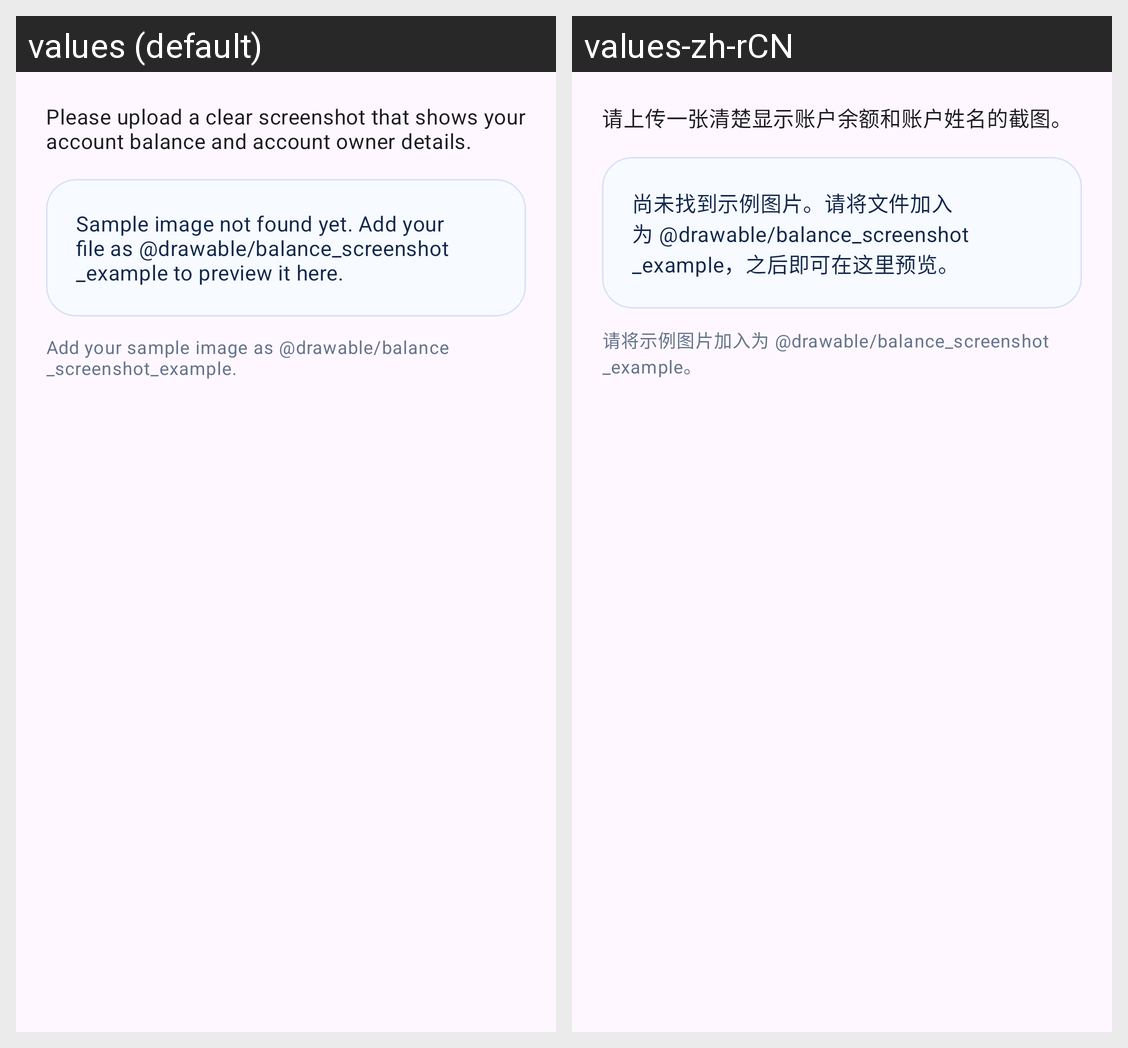

The Android screen above is rendered under two locales of the same app. Produce the string resources it draws, with the default and per-locale values.
Android screen res/layout/dialog_balance_screenshot_example.xml rendered under 2 locales, left to right: values (default), values-zh-rCN. Device: Nexus 5 (rendered at 1080×1920; each locale shown at half size, 540×960, under a caption strip naming it); theme Theme.ContactSync.
Strings drawn on this screen, with the default value and each locale's value (text and hints the layout hard-codes, and strings that could not be matched under every locale, appear in the picture but are not listed):

balance_screenshot_dialog_message
  values: Please upload a clear screenshot that shows your account balance and account owner details.
  values-zh-rCN: 请上传一张清楚显示账户余额和账户姓名的截图。

balance_screenshot_missing_sample
  values: Sample image not found yet. Add your file as @drawable/balance_screenshot_example to preview it here.
  values-zh-rCN: 尚未找到示例图片。请将文件加入为 @drawable/balance_screenshot_example，之后即可在这里预览。

balance_screenshot_sample_note
  values: Add your sample image as @drawable/balance_screenshot_example.
  values-zh-rCN: 请将示例图片加入为 @drawable/balance_screenshot_example。
